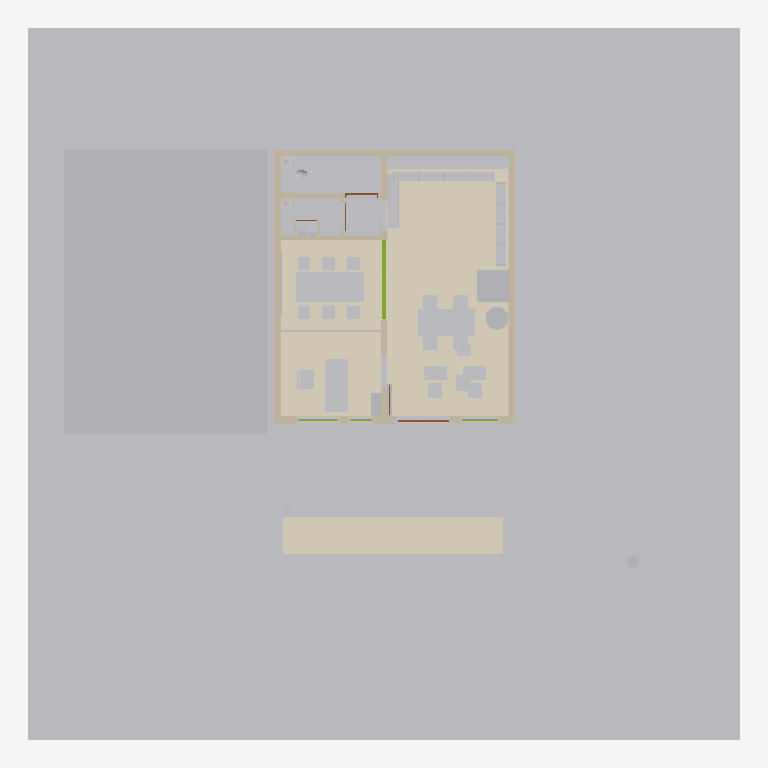
Plan cut of the same IFC building model at storey 'N00 _ RDC' (level 0.00 m, cut at 1.40 m), seen from above with north up, elements coloured by IFC class: 50 other elements (light grey), 12 walls (beige), 8 coverings (cream), 3 members (olive), 3 doors (brown), 2 windows (light blue). Cut surfaces are drawn darker.
Extent 20.0 m × 20.0 m × 11.8 m (x, y, z). Storeys (4): SS1 _ Sous Sol1 at -3.30 m; N00 _ RDC at 0.00 m; N01 _ 1er Etage at 3.30 m; N02 _ 2eme Etage at 6.60 m. Elements (194): 78 IfcBuildingElementProxy, 28 IfcLightFixture, 24 IfcFurnishingElement, 15 IfcCovering, 9 IfcWallStandardCase, 6 IfcDoor, 6 IfcWall, 4 IfcMember, 4 IfcPipeSegment, 4 IfcWindow, 3 IfcCableCarrierSegment, 2 IfcPump.

HEADER;
FILE_DESCRIPTION(('ViewDefinition [DesignTransferView]','Bibliotheque Decimo - V5 amenagement sur existant V4'),'2;1');
FILE_NAME('DECIMO_PROPOSITION_V7.ifc','2026-10-14T23:39:11',(''),(''),'ODA SDAI 24.12','IfcOpenShell 0.9.0 - v5/scripts/construire_v5.py','');
FILE_SCHEMA(('IFC4'));
ENDSEC;
DATA;
#25393=IFCPROJECT('2r2n7FFZX5if6FDnffKx91',#9,'Bibliothèque Decimo - étude intérieure V4','Esquisse V4 K&Démi : arbre à livres, niches cintrées, façade à claustra, palette matériaux',$,'Bibliothèque Decimo - étude intérieure V2','',(#28),#17098);
#25781=IFCSITE('2r2n7FFZX5if6FDnffKx93',#9,'Default',$,$,#19,$,$,.ELEMENT.,(48,51,23,999633),(2,21,3,553905),0.0,$,$);
#25687=IFCBUILDING('2r2n7FFZX5if6FDnffKx90',#9,'',$,$,#18,$,'',.ELEMENT.,$,$,#25686);
#25710=IFCBUILDINGSTOREY('3XY1yV0QDE28kWZr6jkK$_',#9,'SS1 _ Sous Sol1',$,'Niveau:MARQUEUR DE NIVEAU 100é',#25702,$,'SS1 _ Sous Sol1',.ELEMENT.,-330.0);
#25735=IFCBUILDINGSTOREY('2Ps44h3395Peo5JgEi7kY5',#9,'N00 _ RDC',$,'Niveau:MARQUEUR DE NIVEAU 100é',#17,$,'N00 _ RDC',.ELEMENT.,-1.949161E-12);
#25765=IFCBUILDINGSTOREY('2Ps44h3395Peo5JgEi7ksJ',#9,'N01 _ 1er Etage',$,'Niveau:MARQUEUR DE NIVEAU 100é',#25322,$,'N01 _ 1er Etage',.ELEMENT.,330.0);
#25780=IFCBUILDINGSTOREY('2Ps44h3395Peo5JgEi7kBa',#9,'N02 _ 2eme Etage',$,'Niveau:MARQUEUR DE NIVEAU 100é',#25727,$,'N02 _ 2eme Etage',.ELEMENT.,660.0);
#25747=IFCBUILDINGELEMENTPROXY('0UsrJW3tn86Pjy_3YJTo8f',#9,'4350705',$,$,#25748,#25750,'4350705',$);
#25704=IFCBUILDINGELEMENTPROXY('0UsrJW3tn86Pjy_3YJTo8q',#9,'4350700',$,$,#25705,#25707,'4350700',$);
#28354=IFCCOVERING('3VEuhdh2r0H9KAZT_uwi1U',#28360,'Revêtement de sol - Salle de lecture','Terrazzo coulé sable, granulats terre cuite et noir, joints laiton ; posé sur le sol V4 conservé (géométrie de finition 4 mm)',$,#28359,#28362,$,.FLOORING.);
#39=IFCBUILDINGELEMENTPROXY('0UsrJW3tn86Pjy_3YJTo8h',#9,'4350707',$,$,#40,#42,'4350707',$);
#25755=IFCBUILDINGELEMENTPROXY('0UsrJW3tn86Pjy_3YJTo8g',#9,'4350706',$,$,#25756,#25758,'4350706',$);
#39810=IFCCOVERING('2QnMKXFH546QI3yw_biDlC',#39816,'V6 — dallage extension terrasse - emprise optionnelle','Zone de terrasse extérieure proposée au-delà de la terrasse couverte V5, jusqu’au chemin dallé visible en photo.','FLOOR',#39815,#39818,$,.USERDEFINED.);
#28393=IFCCOVERING('3KBM4_IMr4sfeNlk_8PWlt',#28399,'Revêtement de sol - Coin lecture / vitrine','Parquet iroko huilé, lames 14 cm ; posé sur le sol V4 conservé (géométrie de finition 4 mm)',$,#28398,#28401,$,.FLOORING.);
#50=IFCBUILDINGELEMENTPROXY('0UsrJW3tn86Pjy_3YJTo9o',#9,'4350634',$,$,#51,#53,'4350634',$);
#28428=IFCCOVERING('0FSII2tFb0Ew2MMBUJ5s$A',#28434,'Revêtement de sol - Salle de réunion','Parquet iroko huilé, lames 14 cm ; posé sur le sol V4 conservé (géométrie de finition 4 mm)',$,#28433,#28436,$,.FLOORING.);
#39183=IFCFURNISHINGELEMENT('0Tdgdk2$H3EBfzsNhuyza2',#39189,'V6 — table de réunion 6 places','Table rectangulaire simple, six sièges envisagés dans la salle vitrée.','TABLE',#39188,#39191,$);
#15=IFCBUILDINGELEMENTPROXY('0UsrJW3tn86Pjy_3YJTo9m',#9,'4350632',$,$,#16,#25,'4350632',$);
#17132=IFCWALLSTANDARDCASE('0UsrJW3tn86Pjy_3YJToAZ',#9,'Mur de base:Agglos creux 15 + Enduit 2 Faces 1.5_K&D:4350587',$,'Mur de base:Agglos creux 15 + Enduit 2 Faces 1.5_K&D',#17133,#17136,'4350587',$);
#17064=IFCWALLSTANDARDCASE('0UsrJW3tn86Pjy_3YJToAa',#9,'Mur de base:Agglos creux 15 + Enduit 2 Faces 1.5_K&D:4350588',$,'Mur de base:Agglos creux 15 + Enduit 2 Faces 1.5_K&D',#17065,#17068,'4350588',$);
#41069=IFCFURNISHINGELEMENT('1jN2nv9HPD9wdOlBgmqjm5',#41075,'V7 — table coworking 4 places ajustée','Table coworking quatre places; retrait du bord ouest pour conserver l’axe de passage vers la salle vitrée.','TABLE',#41074,#41082,$);
#25257=IFCWALLSTANDARDCASE('0UsrJW3tn86Pjy_3YJToAb',#9,'Mur de base:Agglos creux 15 + Enduit 2 Faces 1.5_K&D:4350589',$,'Mur de base:Agglos creux 15 + Enduit 2 Faces 1.5_K&D',#25258,#25261,'4350589',$);
#1924=IFCBUILDINGELEMENTPROXY('1Nmt1c$1v95e7BnziZphOz',#1925,'Jardinière maçonnée 1','Jardinière maçonnée enduite, h 45 cm, plantations, LED rasante en pied',$,#1926,#1931,$,$);
#40944=IFCFURNISHINGELEMENT('2RikxxTRP1yPkTCtXEbst$',#40950,'V7 — comptoir accueil-café longitudinal - poste unique','Comptoir unique orienté nord-sud, machine café en partie sud et caisse en partie nord.','DESK',#40949,#40960,$);
#25289=IFCBUILDINGELEMENTPROXY('0TozFI3mL15O4poHyEQ8iA',#9,'4351026',$,$,#25290,#25292,'4351026',$);
#40330=IFCWALL('32tA4PkwH1qg_M1CGdp0tP',#40336,'V7 — façade rectiligne segmentée autour baies rectangulaires','Réinterprétation de la façade de projet V5 en segments orthogonaux autour des ouvertures rectangulaires V7; l’enveloppe globale est conservée comme repère mais cette géométrie doit être relevée et val',$,#40335,#40394,$,.SOLIDWALL.);
#39384=IFCFURNISHINGELEMENT('0mxPvtNVXFhPgI8oePU7Or',#39390,'V6 — 6 sièges salle de réunion','Six sièges individuels standardisés autour de la table de réunion.','CHAIR',#39389,#39392,$);
#39469=IFCFURNISHINGELEMENT('3agtPFb1vFuvS_f3rnEi0K',#39475,'V6 — rayonnage droit nord-est sous niches','Rayonnage droit ouvert, modules réguliers et tablettes horizontales; remplace une partie du rangement V5 et augmente le linéaire de livres.','SHELF',#39474,#39477,$);
#39557=IFCFURNISHINGELEMENT('0gzQpBdRn4cRhOCUTyQnjU',#39563,'V6 — rayonnage droit est prolongé','Rayonnage droit ouvert, modules réguliers et tablettes horizontales; remplace une partie du rangement V5 et augmente le linéaire de livres.','SHELF',#39562,#39565,$);
#1834=IFCBUILDINGELEMENTPROXY('2C6Luv0A1B_foi9IjFaFXo',#1835,'Jardinière maçonnée 2','Jardinière maçonnée enduite, h 45 cm, plantations, LED rasante en pied',$,#1836,#1841,$,$);
#41509=IFCFURNISHINGELEMENT('0MdEh14wT0Lv12nZCchA06',#41515,'V7 — rayonnage droit ouest du fond','Rayonnage droit de relogement contre le mur de services, à l’écart de l’allée centrale et des portes.','SHELF',#41514,#41525,$);
#16582=IFCFURNISHINGELEMENT('0UsrJW3tn86Pjy_3YJToFB',#16583,'DECIMO_T02_Table_Ronde:ESQ - sur mesure:4350739',$,'DECIMO_T02_Table_Ronde:ESQ - sur mesure',#16584,#16589,'4350739');
#25504=IFCFURNISHINGELEMENT('0UsrJW3tn86Pjy_3YJToF8',#9,'DECIMO_T02_Table_Ronde:ESQ - sur mesure:4350736',$,'DECIMO_T02_Table_Ronde:ESQ - sur mesure',#25505,#25508,'4350736');
#25418=IFCFURNISHINGELEMENT('0Ffky2sqL7SBcu$BNkwFey',#25419,'DECIMO_V01_Plante:ESQ','Plante en pot (remplace un rayonnage)',$,#25420,#25425,$);
#16857=IFCWALLSTANDARDCASE('0UsrJW3tn86Pjy_3YJTo95',#9,'Mur de base:Placo double  BA13_K&D:4350621',$,'Mur de base:Placo double  BA13_K&D',#16858,#16861,'4350621',$);
#16891=IFCWALLSTANDARDCASE('0UsrJW3tn86Pjy_3YJTo94',#9,'Mur de base:Placo double  BA13_K&D:4350620',$,'Mur de base:Placo double  BA13_K&D',#16892,#16895,'4350620',$);
#16992=IFCWALLSTANDARDCASE('0UsrJW3tn86Pjy_3YJTo98',#9,'Mur de base:Agglos creux 15 + Enduit 2 Faces 1.5_K&D:4350608',$,'Mur de base:Agglos creux 15 + Enduit 2 Faces 1.5_K&D',#16993,#16996,'4350608',$);
#39647=IFCFURNISHINGELEMENT('2qLjlxjmn7bAXlTH8ILI$$',#39653,'V6 — poste de lecture individuel 1','Petit poste individuel, table droite et compacte.','DESK',#39652,#39655,$);
#39936=IFCMEMBER('0nyap3er95qweRaz5WNldU',#39942,'V7 — cadres et montant cloison vitrée salle 03 / lecture 01','Cadres minces et montant vertical de la cloison vitrée; implantés dans la ligne de cloison pleine V5 déposée.',$,#39941,#39950,$,.MULLION.);
#41012=IFCFURNISHINGELEMENT('0s_n8IeR9Cu9m9s5lMRjLN',#41018,'V7 — siège accueil face est - poste unique','Assise à l’ouest du comptoir, dossier vers le mur ouest et personne face à l’est; la salle de réunion se trouve au nord et dans le champ gauche.','CHAIR',#41017,#41026,$);
#39685=IFCFURNISHINGELEMENT('09eOXidg12NB5NTT6oHeKE',#39691,'V6 — poste de lecture individuel 2','Petit poste individuel, table droite et compacte.','DESK',#39690,#39693,$);
#26072=IFCFLOWTERMINAL('0UsrJW3tn86Pjy_3YJTo9z',#9,'WC à réservoir:WC à réservoir:4350629',$,'WC à réservoir:WC à réservoir',#26071,#26068,'4350629');
#25450=IFCFURNISHINGELEMENT('0UsrJW3tn86Pjy_3YJToFA',#9,'DECIMO_C01_Chaise_Courbe:ESQ - sur mesure:4350738',$,'DECIMO_C01_Chaise_Courbe:ESQ - sur mesure',#25451,#25454,'4350738');
#25471=IFCFURNISHINGELEMENT('0UsrJW3tn86Pjy_3YJToF9',#9,'DECIMO_C01_Chaise_Courbe:ESQ - sur mesure:4350737',$,'DECIMO_C01_Chaise_Courbe:ESQ - sur mesure',#25472,#25476,'4350737');
#16445=IFCFURNISHINGELEMENT('0UsrJW3tn86Pjy_3YJToFD',#16446,'DECIMO_C01_Chaise_Courbe:ESQ - sur mesure:4350741',$,'DECIMO_C01_Chaise_Courbe:ESQ - sur mesure',#16447,#16452,'4350741');
#16565=IFCFURNISHINGELEMENT('0UsrJW3tn86Pjy_3YJToFC',#16566,'DECIMO_C01_Chaise_Courbe:ESQ - sur mesure:4350740',$,'DECIMO_C01_Chaise_Courbe:ESQ - sur mesure',#16567,#16572,'4350740');
#16365=IFCBUILDINGELEMENTPROXY('0UsrJW3tn86Pjy_3YJTo8A',#16366,'4350674',$,$,#16367,#16372,'4350674',$);
#17034=IFCWALLSTANDARDCASE('0UsrJW3tn86Pjy_3YJTo9N',#9,'Mur de base:Agglos creux 15 + Enduit 2 Faces 1.5_K&D:4350607',$,'Mur de base:Agglos creux 15 + Enduit 2 Faces 1.5_K&D',#17035,#17038,'4350607',$);
#28461=IFCCOVERING('2dsHtL_1f2oBYVUnmZKhxB',#28467,'Enduit terre - mur est salle de lecture','Enduit terre 15 mm sur mur existant (sans saignée) ; pilier existant laissé brut, peint',$,#28466,#28469,$,.CLADDING.);
#25371=IFCBUILDINGELEMENTPROXY('0UsrJW3tn86Pjy_3YJToFK',#9,'4350732',$,$,#25372,#25374,'4350732',$);
#25358=IFCBUILDINGELEMENTPROXY('0UsrJW3tn86Pjy_3YJToFM',#9,'4350734',$,$,#25359,#25361,'4350734',$);
#41314=IFCFURNISHINGELEMENT('1Nxi_hmvf3gO2lleLeYVh4',#41320,'V7 — siège coworking nord 2','Siège individuel de 0,40 m environ autour de la table partagée.','CHAIR',#41319,#41328,$);
#41375=IFCFURNISHINGELEMENT('3ylViRvUf7K9w7RL38gc79',#41381,'V7 — siège bureau individuel 1','Siège réel affecté à un poste de lecture individuel.','CHAIR',#41380,#41389,$);
#25364=IFCBUILDINGELEMENTPROXY('0UsrJW3tn86Pjy_3YJToFL',#9,'4350733',$,$,#25365,#25367,'4350733',$);
#25349=IFCBUILDINGELEMENTPROXY('0UsrJW3tn86Pjy_3YJToFN',#9,'4350735',$,$,#25350,#25352,'4350735',$);
#41131=IFCFURNISHINGELEMENT('3S98O0yNL8HxIkbfLFHhU0',#41137,'V7 — siège coworking sud 1','Siège individuel de 0,40 m environ autour de la table partagée.','CHAIR',#41136,#41145,$);
#41253=IFCFURNISHINGELEMENT('0$hzpmZ6P4dgRWjEhYcmhn',#41259,'V7 — siège coworking nord 1','Siège individuel de 0,40 m environ autour de la table partagée.','CHAIR',#41258,#41267,$);
#37989=IFCCOMMUNICATIONSAPPLIANCE('3MRKIoIRvFTO5A8k09t0hO',#37995,'Baie informatique murale 9U','Baie 19" 9U 0,55 x 0,35 : box opérateur, switch, onduleur',$,#37994,#37997,$,.NETWORKAPPLIANCE.);
#41436=IFCFURNISHINGELEMENT('2CU20b6xj2aePx0vQZpcY$',#41442,'V7 — siège bureau individuel 2','Siège réel affecté à un poste de lecture individuel.','CHAIR',#41441,#41450,$);
#37920=IFCELECTRICDISTRIBUTIONBOARD('3mKu8HLLjDGerJ0OFZOxbg',#37926,'Tableau divisionnaire (encastré dans l''habillage)','Coffret ~0,60 (l) x 0,25 (p) x 0,75 (h), organes de commande entre +1,00 et +1,75 ; 1,00 m dégagé devant ; loin des points d''eau',$,#37925,#37928,$,.DISTRIBUTIONBOARD.);
#26079=IFCBUILDINGELEMENTPROXY('0UsrJW3tn86Pjy_3YJTo9_',#26080,'4350630',$,$,#26081,#26078,'4350630',$);
#25266=IFCWALLSTANDARDCASE('0UsrJW3tn86Pjy_3YJTo9M',#9,'Mur de base:Agglos creux 15 + Enduit 2 Faces 1.5_K&D:4350606',$,'Mur de base:Agglos creux 15 + Enduit 2 Faces 1.5_K&D',#25267,#25270,'4350606',$);
#41192=IFCFURNISHINGELEMENT('3a$TgdqDj0ng9tQ6ulndDE',#41198,'V7 — siège coworking sud 2','Siège individuel de 0,40 m environ autour de la table partagée.','CHAIR',#41197,#41206,$);
#16380=IFCBUILDINGELEMENTPROXY('0UsrJW3tn86Pjy_3YJTo8B',#16381,'4350675',$,$,#16382,#16387,'4350675',$);
#25678=IFCBUILDINGELEMENTPROXY('1p74P5WVTEpO_3XN_kD6U0',#25671,'Caisson porte à galandage','Caisson de doublage pour porte à galandage',$,#25679,#25684,$,$);
#25616=IFCBUILDINGELEMENTPROXY('0UsrJW3tn86Pjy_3YJTo8P',#9,'4350657',$,$,#25617,#25619,'4350657',$);
#25342=IFCBUILDINGELEMENTPROXY('0UsrJW3tn86Pjy_3YJToFE',#9,'4350742',$,$,#25343,#25345,'4350742',$);
#40513=IFCDOOR('0pIWl_XPL5OgCUYxtyfvIJ',#40519,'V7 — porte grille rectangulaire entrée - hypothèse','Grille rectiligne à deux vantaux dans l’ouverture d’entrée existante; aucune modification de la maçonnerie ni du gabarit d’ouverture.',$,#40518,#40539,$,$,$,.GATE.,$,$);
#16948=IFCBUILDINGELEMENTPROXY('0UsrJW3tn86Pjy_3YJTo99',#9,'4350609',$,$,#16949,#16951,'4350609',$);
#25871=IFCBUILDINGELEMENTPROXY('0UsrJW3tn86Pjy_3YJTo9$',#25872,'4350631',$,$,#25853,#25873,'4350631',$);
#25892=IFCDOOR('0UsrJW3tn86Pjy_3YJTo97',#25812,'PORTE BOIS KDA:DECIMO - WC 930:4350623',$,'PORTE BOIS KDA:DECIMO - WC 930',#25811,#25893,'4350623',209.99999999999827,93.0,$,$,$);
#16974=IFCFURNISHINGELEMENT('3RTu$$jnb92PRMi4nCNQtX',#16975,'DECIMO_TB01_Tableau_Mural:ESQ - sur mesure','Tableau mural salle de réunion, 180 x 120',$,#16976,#16981,$);
#38853=IFCCOVERING('2jkiAIZBz9pBtsMcQr0oFc',#38859,'Coffrage acoustique descente EU/EV 1 (WC)','2 BA13 + laine minérale 45 mm, toute hauteur jusqu''à la dalle ; descente de l''immeuble supposée','Coffrage acoustique',#38858,#38861,$,.USERDEFINED.);
#37958=IFCPROTECTIVEDEVICE('1dRi8wna15AR5FQQhcRP1t',#37964,'Coffret arrivée électrique immeuble (disjoncteur de branchement)','Arrivée depuis la colonne de l''immeuble ; cheminement d''arrivée à relever. Pas de TGBT ni de groupe électrogène.',$,#37963,#37966,$,.CIRCUITBREAKER.);
#25912=IFCWALLSTANDARDCASE('1Xbo9Rxj54lBdGQdAKCQT2',#25913,'Cloison rangement / dégagement','Cloison placo double BA13 (esquisse V3)',$,#25299,#25914,$,$);
#38916=IFCCOVERING('19qsJRm_96LBjvlXMnhtge',#38922,'Coffrage acoustique descente EU/EV 2 (rangement)','2 BA13 + laine minérale 45 mm, toute hauteur jusqu''à la dalle ; descente de l''immeuble supposée','Coffrage acoustique',#38921,#38924,$,.USERDEFINED.);
#28605=IFCCOVERING('1KW4ifcf145Ou90dSN7rcl',#28611,'Lambris iroko - refend 4350608 (côté salle de lecture)','Lambris iroko collé/vissé sur tasseaux ; contourne la baie libre V4 (y 5,30 - 6,14)',$,#28610,#28613,$,.CLADDING.);
#36736=IFCFURNITURE('0uJNJZNZn3mfLss7EiDz7q',#36742,'Habillage menuisé du tableau divisionnaire','Colonne iroko 0,64 x 0,27 en applique sur le refend 4350606 jusqu''au plafond (gaine de descente des câbles), porte iroko devant le tableau','Habillage technique',#36741,#36744,$,.USERDEFINED.);
#40557=IFCWINDOW('3u9wT_sBf6feNwr6zz2O1H',#40563,'V7 — vitrage rectangulaire baie A - hypothèse','Vitrage rectangulaire simple dans la baie A; ouverture rectangulaire de proposition remplaçant la découpe cintrée IFC V5, à relever.',$,#40562,#40566,$,$,$,.WINDOW.,$,$);
#40643=IFCMEMBER('06GP213En3gBQbNLylZQpM',#40649,'V7 — trame droite baie A - hypothèse','Trame métallique rectiligne de proposition pour la baie A; ouverture à relever.',$,#40648,#40662,$,.MULLION.);
#40780=IFCWINDOW('2Dr1wtS_X2YeUK$MZurMEh',#40786,'V7 — vitrage rectangulaire baie C - hypothèse','Vitrage rectangulaire simple dans la baie C; ouverture rectangulaire de proposition remplaçant la découpe cintrée IFC V5, à relever.',$,#40785,#40789,$,$,$,.WINDOW.,$,$);
#40866=IFCMEMBER('3y9QcA05zCdRuDxkFDnZdB',#40872,'V7 — trame droite baie C - hypothèse','Trame métallique rectiligne de proposition pour la baie C; ouverture à relever.',$,#40871,#40885,$,.MULLION.);
#27579=IFCWALL('3GLrzkc8nFThkhof7QNw3O',#27585,'Placard technique - joue ouest','BA13 sur ossature, 7 cm',$,#27584,#27587,$,.PARTITIONING.);
#27612=IFCWALL('3aWvcjxYbDRxsZFj9OZofD',#27618,'Placard technique - joue est','BA13 sur ossature, 7 cm',$,#27617,#27620,$,.PARTITIONING.);
#16920=IFCDOOR('3I3XNKNgP0hhd14SNzPv00',#16921,'Porte à galandage coin lecture','Vantail coulissant (position ouverte, dans le caisson) ; fermé, il obture la baie y = 0,90 à 1,80',$,#16922,#16927,$,208.0,90.0,$,$,$);
ENDSEC;
